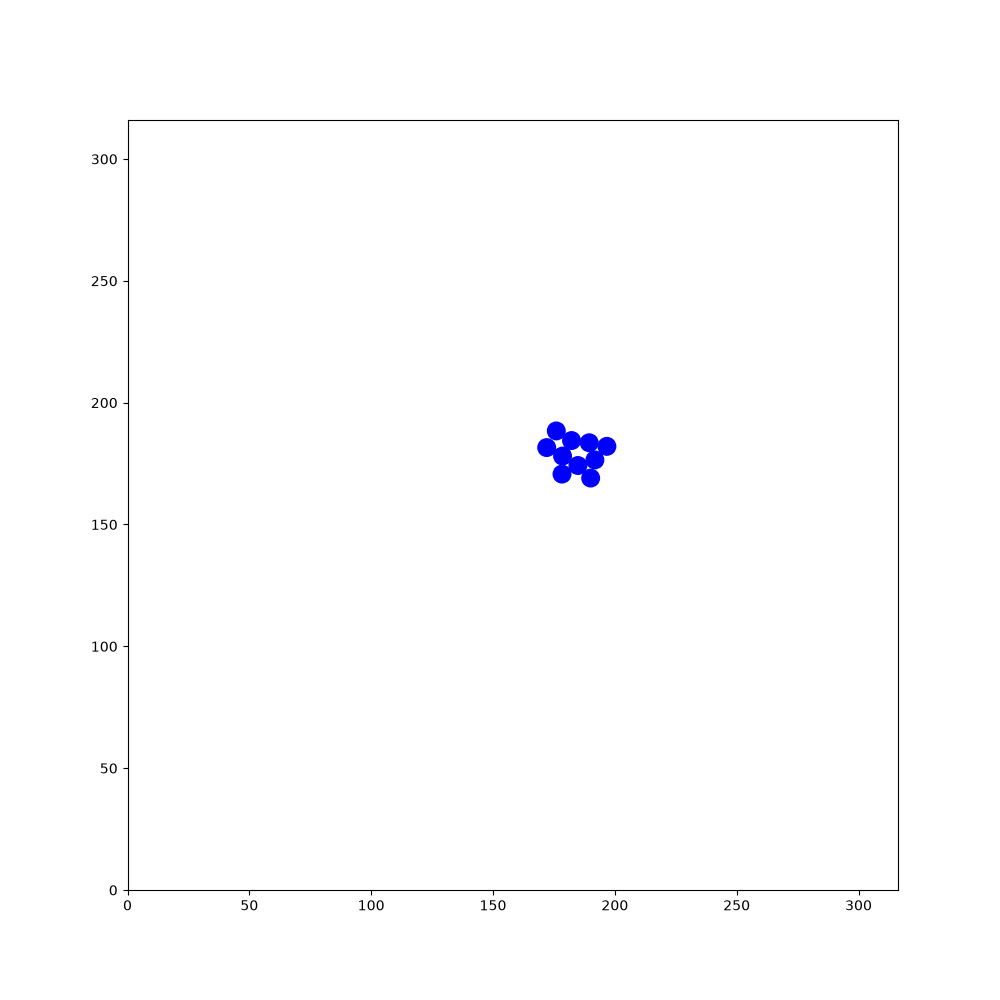

The file beside this chart, header and first rows:
150.465, 137.78, -0.0792021, 240.227, 141.458, -2.26905, 17.7931, 257.414, -0.864067, 224.644, 233.856, -1.56333, 72.6215, 156.619, 2.3093, 293.19, 206.891, -1.70684, 160.23, 237.799, -0.0119841, 300.655, 31.3561, 1.62701
150.5, 137.8, -0.0792, 240.2, 141.5, -2.269, 17.79, 257.4, -0.8641, 224.6, 233.9, -1.563, 72.62, 156.6, 2.309, 293.2, 206.9, -1.707, 160.2, 237.8, -0.01198, 300.7, 31.36, 1.627
150.3, 137.8, 0.3553, 240.3, 141.6, -1.838, 17.7, 257.5, -0.4423, 224.6, 234, -1.117, 72.74, 156.5, 2.726, 293.2, 207, -1.264, 161.3, 237.8, 0.005019, 300.6, 32.44, 1.631
150.2, 137.7, 0.7744, 240.3, 141.7, -1.414, 18.72, 257, -0.4505, 224.5, 234.1, -0.6763, 72.87, 156.5, -3.137, 293.1, 207.2, -0.835, 162.4, 237.8, 0.01269, 300.5, 33.53, 1.618
150.1, 137.6, 1.214, 240.3, 141.9, -0.9784, 19.72, 256.5, -0.4514, 224.4, 234.2, -0.2333, 73.01, 156.5, -2.694, 293, 207.2, -0.4018, 163.5, 237.8, 0.01123, 300.5, 34.61, 1.63
150.1, 137.4, 1.631, 240.1, 142, -0.5416, 20.71, 256, -0.4606, 224.3, 234.2, 0.2102, 73.12, 156.6, -2.248, 292.9, 207.3, 0.0252, 164.7, 237.8, 0.02, 300.4, 35.72, 1.621
150.1, 137.3, 2.074, 240, 142, -0.1088, 21.7, 255.5, -0.4619, 224.1, 234.1, 0.6424, 73.17, 156.7, -1.814, 292.7, 207.2, 0.4487, 165.8, 237.9, 0.01831, 300.4, 36.81, 1.621
150.2, 137.2, 2.514, 239.8, 142, 0.3276, 22.69, 255, -0.4648, 224, 234, 1.072, 72.9, 155.6, -1.812, 292.6, 207.2, 0.8805, 166.9, 237.9, 0.02829, 300.3, 37.88, 1.627
150.3, 137.1, 2.941, 239.7, 141.9, 0.7581, 23.68, 254.5, -0.464, 224, 233.8, 1.493, 72.63, 154.5, -1.816, 292.6, 207.1, 1.312, 166.7, 237.8, 0.4696, 300.2, 38.98, 1.627
150.5, 137.1, -2.924, 239.6, 141.8, 1.193, 24.65, 254.1, -0.4591, 224, 233.7, 1.929, 72.37, 153.5, -1.802, 292.6, 206.9, 1.76, 166.6, 237.8, 0.9109, 300.2, 40.06, 1.626
150.6, 137.2, -2.477, 239.5, 141.6, 1.628, 25.67, 253.6, -0.4554, 224.1, 233.6, 2.359, 72.11, 152.3, -1.803, 292.6, 206.8, 2.185, 166.6, 237.6, 1.359, 300.1, 41.16, 1.62
149.7, 136.5, -2.477, 239.6, 141.5, 2.046, 26.66, 253.1, -0.4694, 224.2, 233.5, 2.799, 71.85, 151.3, -1.818, 292.7, 206.7, 2.615, 166.6, 237.5, 1.791, 300.1, 42.27, 1.607
148.8, 135.8, -2.485, 239.7, 141.4, 2.482, 27.68, 252.6, -0.4759, 224.3, 233.5, -3.045, 71.58, 150.2, -1.826, 292.9, 206.7, 3.049, 166.6, 237.4, 2.233, 300, 43.35, 1.614
148, 135.2, -2.499, 239.8, 141.3, 2.911, 28.64, 252.1, -0.488, 224.4, 233.5, -2.617, 71.31, 149.2, -1.831, 293, 206.7, -2.791, 166.7, 237.3, 2.653, 300, 44.47, 1.602
147.1, 134.5, -2.496, 239.9, 141.3, -2.938, 29.63, 251.5, -0.4845, 224.5, 233.6, -2.189, 71.31, 149.3, -1.41, 293.1, 206.8, -2.348, 166.9, 237.2, 3.086, 300, 45.58, 1.59
146.2, 133.8, -2.486, 240.1, 141.4, -2.506, 30.63, 251, -0.4801, 224.6, 233.8, -1.753, 71.26, 149.5, -0.9622, 293.2, 206.9, -1.921, 167, 237.2, -2.749, 299.9, 46.7, 1.58
145.4, 133.2, -2.476, 240.2, 141.5, -2.062, 31.58, 250.5, -0.4896, 224.6, 234, -1.322, 71.16, 149.6, -0.5232, 293.2, 207.1, -1.489, 167.1, 237.3, -2.324, 299.9, 47.81, 1.588
144.5, 132.5, -2.481, 240.2, 141.6, -1.637, 32.55, 250, -0.5033, 224.5, 234.1, -0.8969, 71.03, 149.6, -0.07609, 293.2, 207.2, -1.056, 167.2, 237.4, -1.888, 299.9, 48.93, 1.597
143.6, 131.8, -2.472, 240.2, 141.8, -1.213, 33.49, 249.5, -0.5008, 224.4, 234.2, -0.4712, 72.1, 149.5, -0.08089, 293.1, 207.3, -0.6173, 167.2, 237.6, -1.472, 299.9, 50, 1.589
142.8, 131.2, -2.481, 240.1, 141.9, -0.7844, 34.42, 248.9, -0.507, 224.3, 234.2, -0.02703, 73.22, 149.4, -0.08586, 293, 207.4, -0.1786, 167.2, 237.7, -1.043, 299.9, 51.12, 1.585
141.9, 130.5, -2.471, 240, 142, -0.3521, 35.38, 248.4, -0.5171, 224.1, 234.2, 0.4158, 74.3, 149.3, -0.08699, 292.8, 207.4, 0.2616, 167, 237.8, -0.61, 299.9, 52.2, 1.59
141, 129.8, -2.464, 239.9, 142, 0.085, 36.33, 247.9, -0.5265, 224, 234.1, 0.8471, 75.41, 149.2, -0.07701, 292.7, 207.3, 0.7015, 166.9, 237.9, -0.182, 299.8, 53.31, 1.588
140.2, 129.1, -2.467, 239.7, 141.9, 0.5238, 37.28, 247.3, -0.5099, 223.9, 233.9, 1.286, 76.51, 149.2, -0.08902, 292.6, 207.2, 1.121, 166.8, 237.9, 0.2568, 299.8, 54.4, 1.596
139.3, 128.4, -2.461, 239.6, 141.8, 0.9527, 38.2, 246.8, -0.5135, 223.9, 233.8, 1.71, 77.59, 149, -0.102, 292.6, 207.1, 1.551, 166.6, 237.8, 0.697, 299.8, 55.52, 1.599
138.5, 127.7, -2.466, 240.2, 142.7, 0.9643, 39.16, 246.3, -0.5068, 224, 233.7, 2.152, 77.47, 149, 0.3253, 292.6, 207, 1.991, 166.5, 237.7, 1.134, 299.7, 56.59, 1.604
137.6, 127.1, -2.47, 240.2, 142.6, 1.386, 40.1, 245.7, -0.5175, 224.1, 233.6, 2.581, 77.34, 149, 0.7669, 292.7, 206.9, 2.419, 166.5, 237.5, 1.559, 299.7, 57.65, 1.603
136.8, 126.4, -2.472, 240.2, 142.5, 1.828, 41.06, 245.2, -0.5193, 224.2, 233.5, 3.016, 78.14, 149.7, 0.7729, 292.8, 206.8, 2.839, 166.5, 237.4, 1.979, 299.7, 58.7, 1.603
135.9, 125.7, -2.466, 240.3, 142.3, 2.264, 42.03, 244.6, -0.5047, 224.4, 233.5, -2.844, 78.91, 150.5, 0.7767, 293, 206.8, -3.019, 166.6, 237.2, 2.42, 299.6, 59.84, 1.604
135, 125, -2.479, 239.6, 143.2, 2.27, 42.99, 244.1, -0.5071, 224.5, 233.6, -2.408, 79.72, 151.3, 0.7778, 293.1, 206.8, -2.584, 166.7, 237.2, 2.86, 299.6, 60.94, 1.601
134.2, 124.3, -2.478, 238.9, 144, 2.267, 43.92, 243.6, -0.5055, 224.5, 233.7, -1.97, 80.49, 152, 0.7689, 293.1, 206.9, -2.154, 166.8, 237.2, -2.996, 299.6, 62.01, 1.609
133.3, 123.7, -2.494, 238.2, 144.8, 2.28, 44.9, 243.1, -0.5085, 224.6, 233.8, -1.529, 81.27, 152.8, 0.7808, 293.2, 207, -1.734, 167, 237.2, -2.561, 299.5, 63.11, 1.599
132.4, 123, -2.503, 237.5, 145.7, 2.278, 45.88, 242.5, -0.5076, 224.5, 234, -1.105, 82.05, 153.6, 0.7684, 293.2, 207.2, -1.298, 167.1, 237.3, -2.132, 299.5, 64.21, 1.613
131.6, 122.4, -2.487, 236.7, 146.5, 2.261, 46.88, 242, -0.5068, 224.4, 234.1, -0.6798, 82.81, 154.3, 0.7698, 293.1, 207.3, -0.8589, 167.1, 237.5, -1.71, 299.4, 65.3, 1.63
130.7, 121.7, -2.48, 236, 147.4, 2.272, 47.8, 241.4, -0.5051, 224.3, 234.2, -0.2349, 83.58, 155, 0.7732, 293, 207.4, -0.4274, 167.1, 237.6, -1.277, 299.4, 66.42, 1.628
129.8, 121, -2.474, 235.3, 148.2, 2.257, 48.8, 240.9, -0.5057, 224.2, 234.2, 0.2086, 84.39, 155.8, 0.772, 292.9, 207.4, 0.01274, 167, 237.7, -0.8322, 299.3, 67.52, 1.637
129, 120.3, -2.474, 234.6, 149, 2.26, 48.65, 240.9, -0.06383, 224, 234.1, 0.6463, 85.2, 156.6, 0.7724, 292.8, 207.4, 0.446, 167, 237.8, -0.401, 299.2, 68.62, 1.625
128.1, 119.6, -2.471, 233.9, 149.9, 2.271, 49.75, 240.9, -0.04599, 223.9, 234, 1.094, 85.98, 157.4, 0.7854, 292.7, 207.3, 0.8677, 166.8, 237.8, 0.04079, 299.2, 69.71, 1.627
127.2, 119, -2.469, 233.2, 150.7, 2.277, 50.87, 240.8, -0.05185, 223.9, 233.9, 1.521, 86.76, 158.2, 0.7905, 292.6, 207.2, 1.301, 166.7, 237.7, 0.4609, 299.1, 70.8, 1.628
126.4, 118.3, -2.482, 232.5, 151.6, 2.286, 52.01, 240.8, -0.04876, 223.9, 233.7, 1.959, 87.51, 158.9, 0.7918, 292.6, 207, 1.723, 166.6, 237.7, 0.8901, 299, 71.92, 1.639
125.5, 117.6, -2.469, 232.6, 151.5, 2.714, 53.07, 240.7, -0.05432, 224, 233.6, 2.393, 88.27, 159.7, 0.8101, 292.6, 206.9, 2.156, 166.5, 237.5, 1.321, 299, 73.01, 1.638
124.7, 116.9, -2.483, 231.6, 152, 2.698, 54.18, 240.6, -0.05201, 224.1, 233.5, 2.836, 89.01, 160.5, 0.8083, 292.8, 206.8, 2.591, 166.5, 237.4, 1.752, 298.9, 74.1, 1.635
123.8, 116.2, -2.477, 230.5, 152.5, 2.704, 55.25, 240.6, -0.04857, 224.3, 233.5, -3.013, 89.8, 161.3, 0.8069, 292.9, 206.7, 3.025, 166.6, 237.3, 2.182, 298.8, 75.17, 1.641
122.9, 115.6, -2.483, 229.6, 152.9, 2.715, 56.34, 240.5, -0.04185, 224.4, 233.5, -2.572, 90.57, 162.1, 0.8049, 291.8, 206.8, 3.029, 166.7, 237.2, 2.62, 298.8, 76.23, 1.644
122, 114.9, -2.497, 228.6, 153.4, 2.705, 57.46, 240.5, -0.05325, 224.5, 233.7, -2.132, 91.32, 162.9, 0.813, 290.8, 207, 3.031, 166.8, 237.2, 3.062, 298.7, 77.3, 1.641
121.1, 114.2, -2.497, 227.5, 153.9, 2.7, 58.6, 240.4, -0.05274, 224.6, 233.8, -1.704, 92.07, 163.7, 0.8109, 289.7, 207.1, 3.017, 165.8, 237.3, 3.053, 298.6, 78.39, 1.633
120.3, 113.6, -2.5, 226.6, 154.3, 2.697, 59.7, 240.4, -0.03304, 224.6, 233.9, -1.262, 92.84, 164.5, 0.7925, 288.6, 207.2, 3.023, 164.7, 237.4, 3.043, 298.5, 79.47, 1.648
119.4, 112.9, -2.509, 225.6, 154.8, 2.696, 60.77, 240.3, -0.03407, 224.5, 234, -0.827, 93.59, 165.3, 0.8016, 287.5, 207.3, 3.031, 164.8, 237.4, -2.804, 298.4, 80.56, 1.654
118.5, 112.3, -2.523, 224.6, 155.3, 2.71, 61.86, 240.3, -0.02368, 224.4, 234.1, -0.3972, 94.34, 166, 0.8031, 286.4, 207.5, 3.026, 164.9, 237.5, -2.358, 298.3, 81.7, 1.649
117.6, 111.6, -2.541, 224.7, 155.2, 3.13, 62.97, 240.3, -0.01268, 225.3, 233.7, -0.3922, 95.11, 166.9, 0.817, 285.3, 207.6, 3.034, 164.2, 236.7, -2.355, 298.3, 82.79, 1.648
116.7, 111, -2.534, 224.8, 155.3, -2.729, 64.09, 240.3, -0.003009, 226.4, 233.3, -0.4066, 95.88, 167.7, 0.8185, 284.2, 207.7, 3.023, 163.4, 235.9, -2.354, 298.2, 83.87, 1.638
115.8, 110.4, -2.535, 224.9, 155.3, -2.288, 65.17, 240.3, -0.01205, 227.4, 232.8, -0.41, 96.61, 168.4, 0.8172, 283.1, 207.8, 3.03, 162.6, 235.2, -2.349, 298.1, 84.97, 1.641
114.9, 109.8, -2.522, 225, 155.5, -1.844, 66.29, 240.3, -0.003929, 228.4, 232.4, -0.4159, 97.37, 169.3, 0.8163, 282, 208, 3.031, 161.8, 234.4, -2.353, 298, 86.1, 1.634
114, 109.1, -2.524, 225, 155.6, -1.415, 67.4, 240.3, -0.008533, 229.4, 231.9, -0.4154, 98.13, 170.1, 0.8134, 281, 208.1, 3.031, 161.1, 233.6, -2.339, 298.1, 85.95, 2.072
113.2, 108.5, -2.52, 224.9, 155.8, -0.9692, 68.48, 240.2, -0.01637, 230.4, 231.5, -0.4094, 98.89, 170.9, 0.8282, 279.9, 208.2, 3.012, 160.3, 232.8, -2.331, 298.2, 85.83, 2.511
112.3, 107.9, -2.52, 224.8, 155.9, -0.5289, 69.59, 240.2, -0.03253, 231.4, 231.1, -0.41, 99.63, 171.7, 0.822, 278.8, 208.3, 3.019, 159.6, 232, -2.329, 298.3, 85.77, 2.941
111.4, 107.2, -2.513, 224.7, 155.9, -0.1008, 70.68, 240.2, -0.04499, 232.4, 230.6, -0.4023, 100.4, 172.5, 0.8243, 277.6, 208.5, 3.014, 158.8, 231.2, -2.319, 298.4, 85.77, -2.923
110.5, 106.6, -2.522, 224.6, 155.9, 0.3462, 71.76, 240.1, -0.0479, 233.4, 230.2, -0.4093, 101.1, 173.3, 0.8345, 276.5, 208.6, 3.02, 158.1, 230.4, -2.323, 298.6, 85.82, -2.482
109.6, 106, -2.531, 224.4, 155.8, 0.7785, 72.85, 240.1, -0.06376, 234.4, 229.8, -0.4119, 101.9, 174.1, 0.8185, 275.4, 208.8, 3.019, 157.3, 229.6, -2.334, 298.7, 85.94, -2.04
108.7, 105.4, -2.522, 224.4, 155.7, 1.209, 73.98, 240, -0.06257, 235.4, 229.3, -0.4104, 102.6, 174.9, 0.8273, 274.3, 208.9, 3.005, 156.6, 228.8, -2.325, 298.7, 86.08, -1.598
107.9, 104.7, -2.508, 224.3, 155.6, 1.637, 75.09, 239.9, -0.0615, 236.4, 228.9, -0.4169, 103.4, 175.7, 0.8298, 273.2, 209.1, 2.999, 155.8, 228, -2.324, 298.7, 86.23, -1.156
107, 104.1, -2.498, 224.4, 155.4, 2.069, 76.15, 239.9, -0.06052, 237.4, 228.4, -0.424, 104.1, 176.6, 0.8304, 272.2, 209.2, 2.987, 155.1, 227.2, -2.322, 298.6, 86.31, -0.731
... 1,740 more rows
